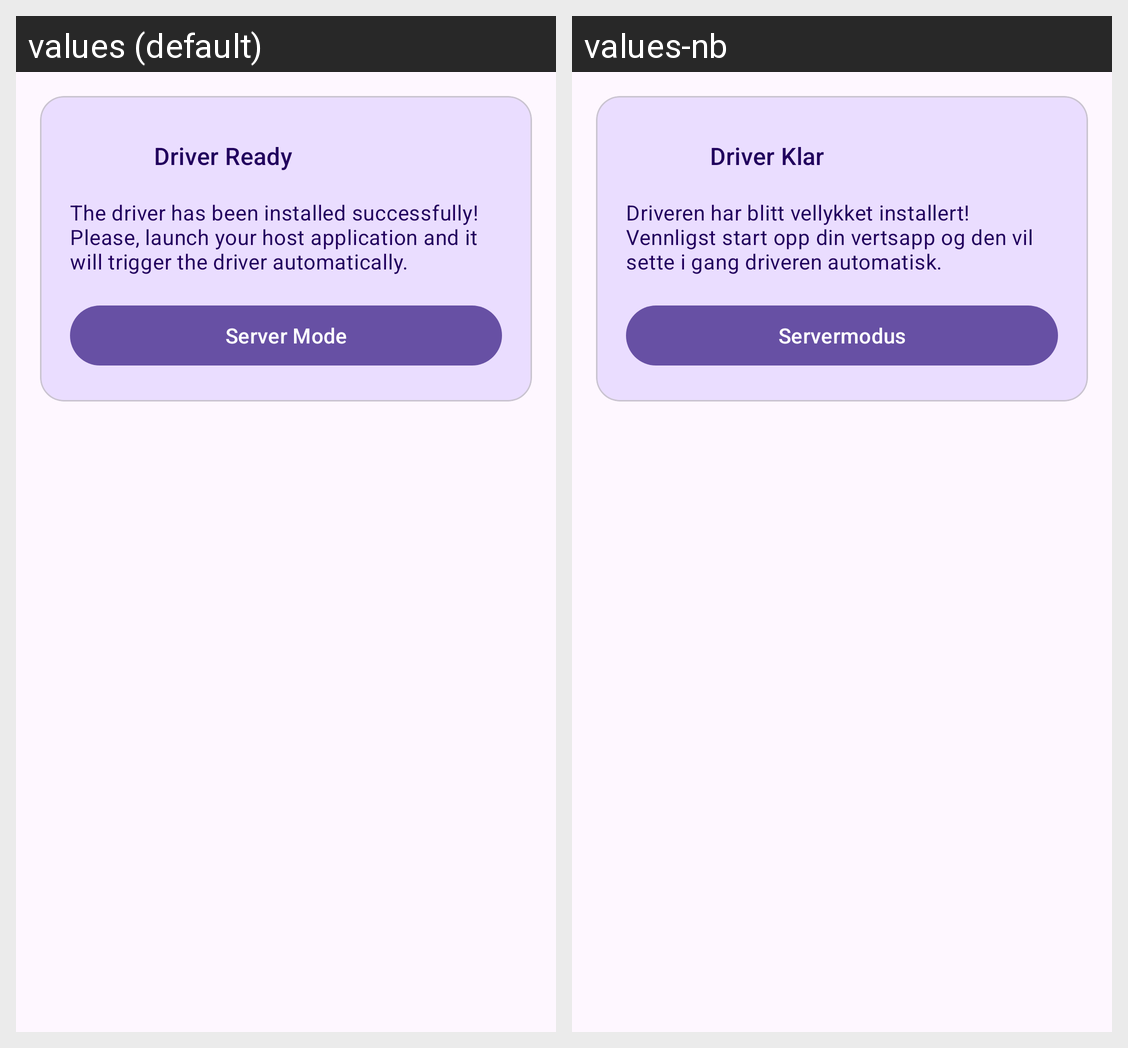

For this localized Android screen grid, give each drawn string resource with its value in every locale shown.
Android screen res/layout/activity_stream.xml rendered under 2 locales, left to right: values (default), values-nb. Device: Nexus 5 (rendered at 1080×1920; each locale shown at half size, 540×960, under a caption strip naming it); theme AppTheme.
Strings drawn on this screen, with the default value and each locale's value (text and hints the layout hard-codes, and strings that could not be matched under every locale, appear in the picture but are not listed):

driver_ready_title
  values: Driver Ready
  values-nb: Driver Klar

warn_txt
  values: The driver has been installed successfully! Please, launch your host application and it will trigger the driver automatically.
  values-nb: Driveren har blitt vellykket installert! Vennligst start opp din vertsapp og den vil sette i gang driveren automatisk.

enable_gui
  values: Server Mode
  values-nb: Servermodus
